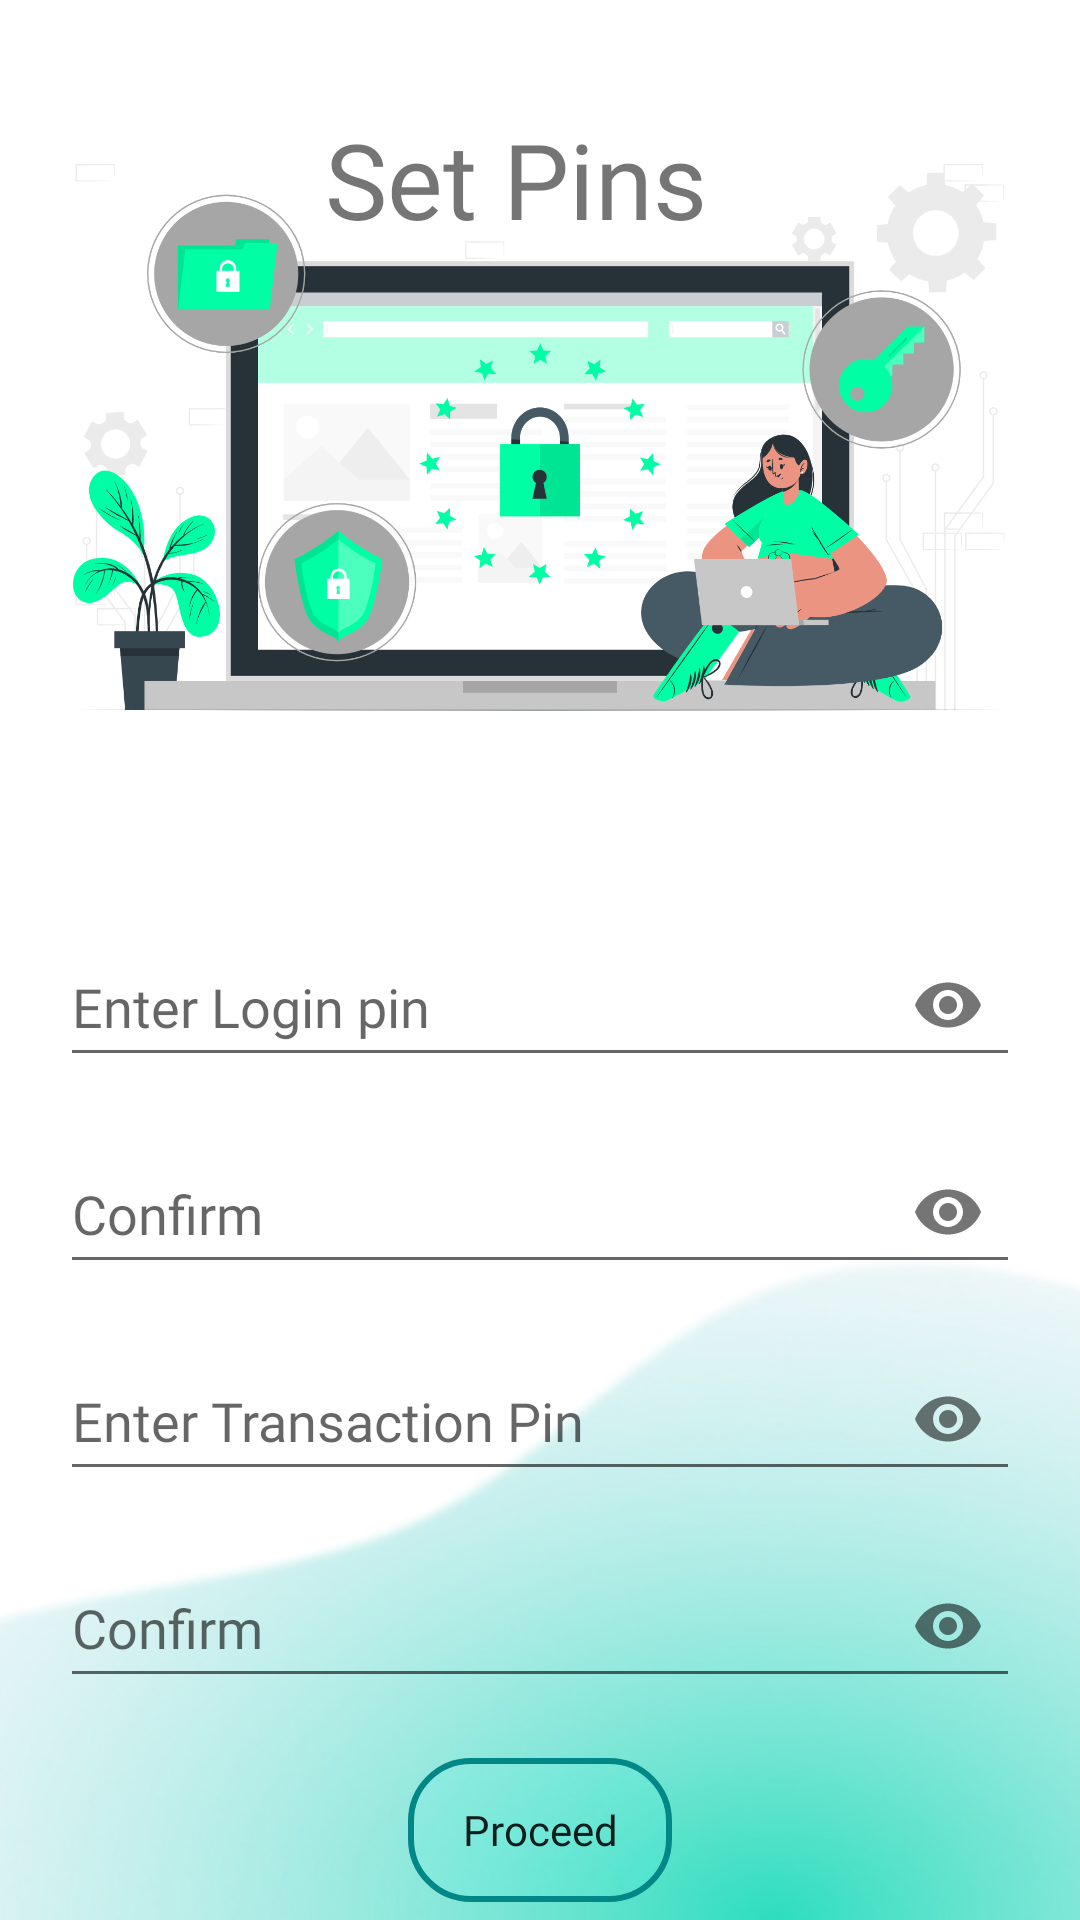

Layout XML and referenced resources for this Android screen:
<!-- AndroidManifest.xml: application theme Theme.GAP -->
<!-- res/layout/activity_tpin_mpin.xml -->
<?xml version="1.0" encoding="utf-8"?>
<LinearLayout xmlns:android="http://schemas.android.com/apk/res/android"
    xmlns:app="http://schemas.android.com/apk/res-auto"
    xmlns:tools="http://schemas.android.com/tools"
    android:layout_width="match_parent"
    android:layout_height="match_parent"
    tools:context=".TpinMpin"
    android:background="@drawable/newbg6"
    android:orientation="vertical"
    >

   <androidx.constraintlayout.widget.ConstraintLayout
       android:layout_width="match_parent"
       android:layout_height="300dp">

      <ImageView
          android:layout_width="match_parent"
          android:layout_height="404dp"
          android:src="@drawable/setpins"
          app:layout_constraintBottom_toBottomOf="parent"
          app:layout_constraintEnd_toEndOf="parent"
          app:layout_constraintHorizontal_bias="0.503"
          app:layout_constraintStart_toStartOf="parent"
          app:layout_constraintTop_toTopOf="parent" />

      <TextView
          android:id="@+id/textView4"
          android:layout_width="wrap_content"
          android:layout_height="wrap_content"
          android:fontFamily="@font/vanillaextractregular"
          android:padding="20dp"
          android:text="Set Pins"
          android:textSize="35dp"
          app:layout_constraintBottom_toBottomOf="parent"
          app:layout_constraintEnd_toEndOf="parent"
          app:layout_constraintHorizontal_bias="0.459"
          app:layout_constraintStart_toStartOf="parent"
          app:layout_constraintTop_toTopOf="parent"
          app:layout_constraintVertical_bias="0.076" />


   </androidx.constraintlayout.widget.ConstraintLayout>
   <LinearLayout
       android:layout_width="match_parent"
       android:layout_height="wrap_content"
       android:orientation="horizontal"
       android:layout_marginLeft="20dp"
       android:layout_marginRight="20dp">
      <com.google.android.material.textfield.TextInputLayout
          android:layout_width="match_parent"
          android:layout_height="wrap_content"
          android:hint="Enter Login pin"
          app:passwordToggleEnabled="true">
         <com.google.android.material.textfield.TextInputEditText
             android:layout_width="match_parent"
             android:layout_height="match_parent"
             android:fontFamily="@font/hindkochi"
             android:maxLength="4"
             android:inputType="numberPassword"
             android:id="@+id/txtlpin"/>
      </com.google.android.material.textfield.TextInputLayout>











   </LinearLayout>
   <LinearLayout
       android:layout_width="match_parent"
       android:layout_height="wrap_content"
       android:orientation="horizontal"
       android:layout_marginLeft="20dp"
       android:layout_marginRight="20dp"
       android:layout_marginTop="10dp">
      <com.google.android.material.textfield.TextInputLayout
          android:layout_width="match_parent"
          android:layout_height="wrap_content"
          android:hint="Confirm"
          app:passwordToggleEnabled="true">
         <com.google.android.material.textfield.TextInputEditText
             android:layout_width="match_parent"
             android:layout_height="match_parent"
             android:fontFamily="@font/hindkochi"
             android:maxLength="4"
             android:inputType="numberPassword"
             android:id="@+id/txtlpinc"/>
      </com.google.android.material.textfield.TextInputLayout>










   </LinearLayout>

   <LinearLayout
       android:layout_width="match_parent"
       android:layout_height="wrap_content"
       android:orientation="horizontal"
       android:layout_marginLeft="20dp"
       android:layout_marginRight="20dp"
       android:layout_marginTop="10dp">
      <com.google.android.material.textfield.TextInputLayout
          android:layout_width="match_parent"
          android:layout_height="wrap_content"
          android:hint="Enter Transaction Pin"
          app:passwordToggleEnabled="true">
         <com.google.android.material.textfield.TextInputEditText
             android:layout_width="match_parent"
             android:layout_height="match_parent"
             android:fontFamily="@font/hindkochi"
             android:maxLength="4"
             android:inputType="numberPassword"
             android:id="@+id/txttpin"/>
      </com.google.android.material.textfield.TextInputLayout>











   </LinearLayout>

   <LinearLayout
       android:layout_width="match_parent"
       android:layout_height="wrap_content"
       android:orientation="horizontal"
       android:layout_marginLeft="20dp"
       android:layout_marginRight="20dp"
       android:layout_marginTop="10dp">
      <com.google.android.material.textfield.TextInputLayout
          android:layout_width="match_parent"
          android:layout_height="wrap_content"
          android:hint="Confirm"
          app:passwordToggleEnabled="true">
         <com.google.android.material.textfield.TextInputEditText
             android:layout_width="match_parent"
             android:layout_height="match_parent"
             android:fontFamily="@font/hindkochi"
             android:maxLength="4"
             android:inputType="numberPassword"
             android:id="@+id/txttpinc"/>
      </com.google.android.material.textfield.TextInputLayout>











   </LinearLayout>
   <Button
       android:layout_width="wrap_content"
       android:layout_height="wrap_content"
       android:layout_gravity="center"
       android:layout_marginTop="20dp"
       android:text="Proceed"
       android:textAllCaps="false"
       android:onClick="onClickProceed"
       android:background="@drawable/button_create_reg"
       android:fontFamily="@font/vanillaextractregular"/>
</LinearLayout>
<!-- resources referenced by this layout -->
<resources>
  <!-- drawable button_create_reg (drawable) -->
  <?xml version="1.0" encoding="utf-8"?>
  <selector xmlns:android="http://schemas.android.com/apk/res/android">
  <item>
      <shape android:shape="rectangle">
          <corners android:radius="20dp"/>
          <solid android:color="@color/transparent1"/>
          <stroke android:color="@color/teal_700"
              android:width="2dp"/>
          <padding
              android:left="10dp"
              android:top="10dp"
              android:right="10dp"
              android:bottom="10dp" />
      </shape>
  </item>
  </selector>
  <!-- drawable newbg6: jpg bitmap (drawable, 25355 bytes) -->
  <!-- drawable setpins: png bitmap (drawable, 305570 bytes) -->
  <style name="Theme.GAP" parent="Theme.AppCompat.Light.NoActionBar">
          
          <item name="colorPrimary">@color/teal_700</item>
          <item name="colorPrimaryVariant">@color/teal_700</item>
          <item name="colorOnPrimary">@color/white</item>
          
          <item name="colorSecondary">@color/teal_200</item>
          <item name="colorSecondaryVariant">@color/teal_700</item>
          <item name="colorOnSecondary">@color/black</item>
          
          <item name="android:statusBarColor">@color/black</item>
          
      </style>
  <color name="transparent1">#1033fff3</color>
  <color name="teal_700">#FF018786</color>
  <color name="white">#FFFFFFFF</color>
  <color name="teal_200">#FF03DAC5</color>
  <color name="black">#FF000000</color>
</resources>
